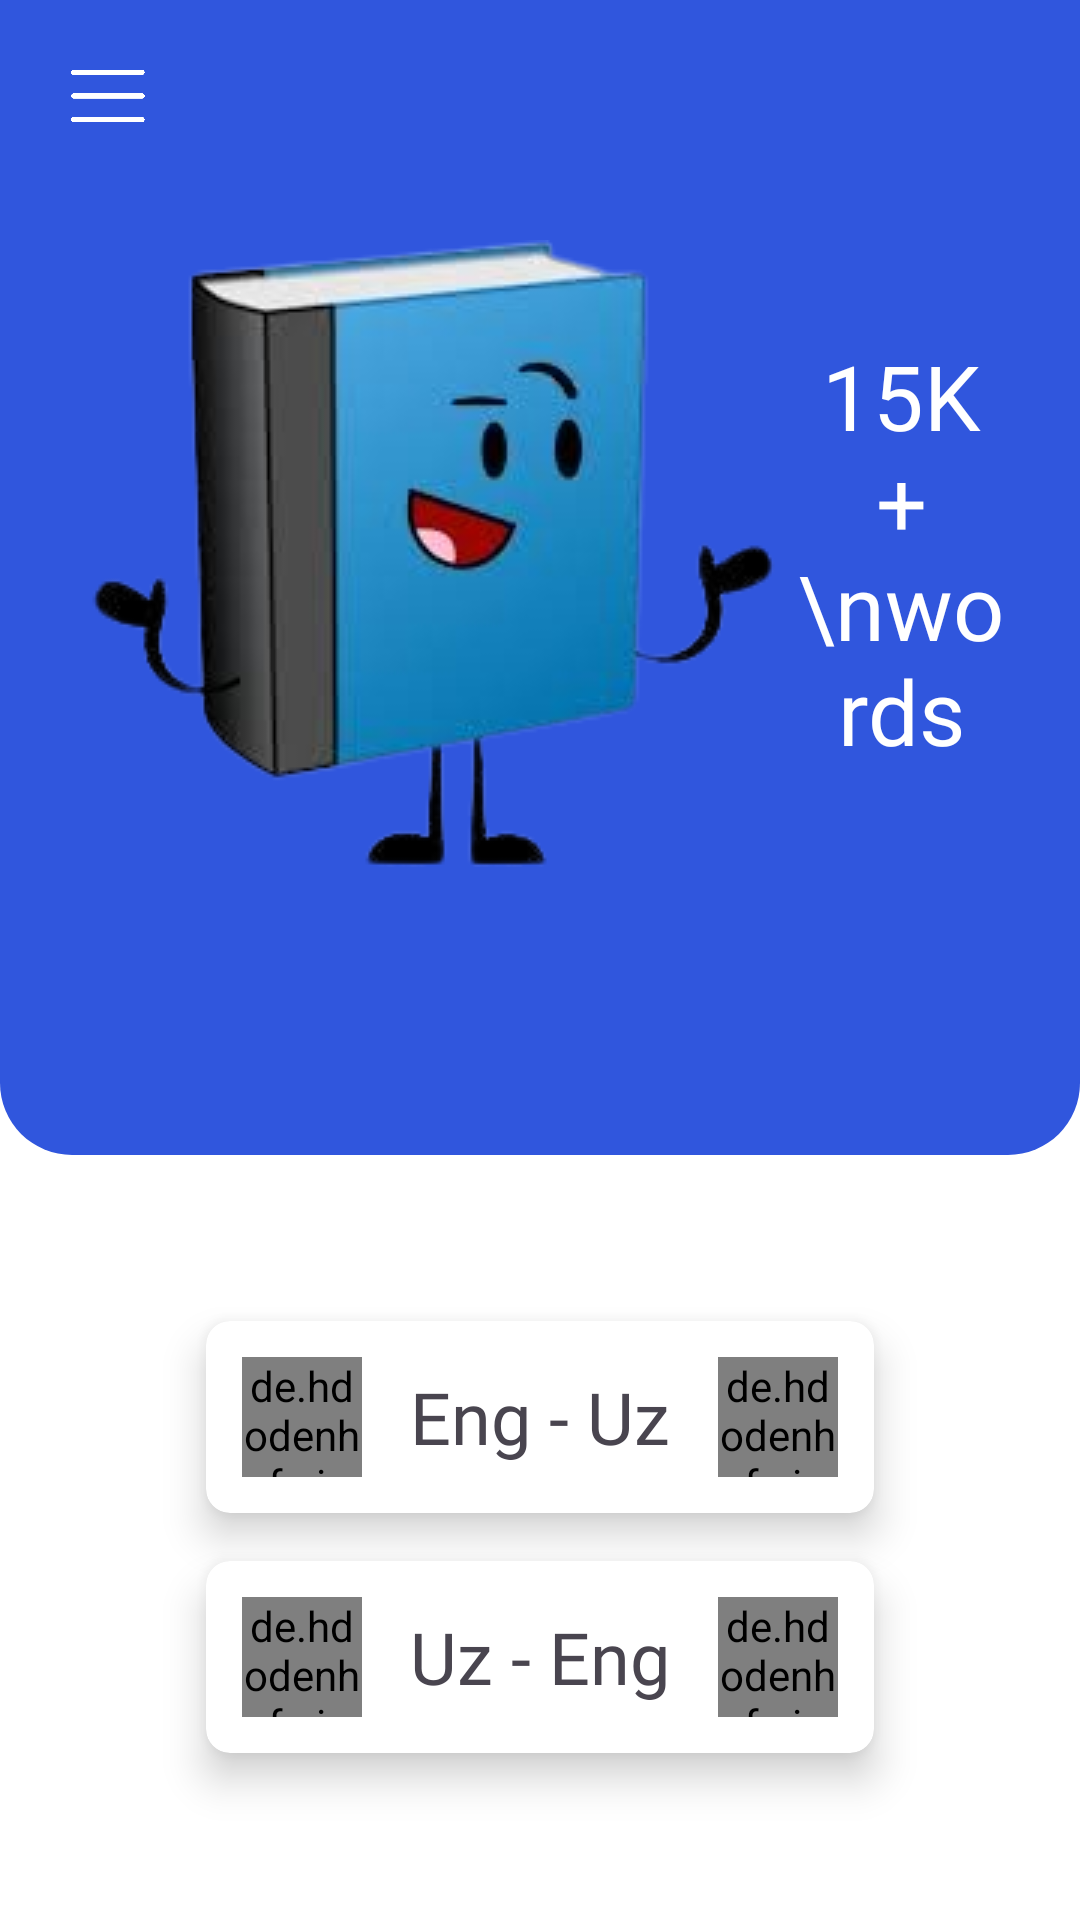

Android layout source for this screen:
<!-- AndroidManifest.xml: application theme Theme.DictionaryMVVM -->
<!-- res/layout/screen_menu.xml -->
<?xml version="1.0" encoding="utf-8"?>
<androidx.constraintlayout.widget.ConstraintLayout xmlns:android="http://schemas.android.com/apk/res/android"
    android:layout_width="match_parent"
    android:layout_height="match_parent"
    xmlns:app="http://schemas.android.com/apk/res-auto"
    android:background="@color/app_color">
    <androidx.appcompat.widget.Toolbar
        android:id="@+id/toolbar"
        app:layout_constraintStart_toStartOf="parent"
        app:layout_constraintEnd_toEndOf="parent"
        app:layout_constraintTop_toTopOf="parent"
        android:layout_width="match_parent"
        android:layout_height="wrap_content">
        <androidx.appcompat.widget.LinearLayoutCompat
            android:layout_width="match_parent"
            android:layout_height="match_parent"
            android:layout_marginHorizontal="8dp"
            android:gravity="center_vertical">

            <ImageView
                android:id="@+id/button1"
                android:layout_width="40dp"
                android:layout_height="40dp"
                android:backgroundTint="#fff"
                android:padding="6dp"
                android:src="@drawable/img_18"

                app:tint="#ffffff" />

            <Space
                android:layout_width="0dp"
                android:layout_height="match_parent"
                android:layout_weight="1"/>


        </androidx.appcompat.widget.LinearLayoutCompat>
    </androidx.appcompat.widget.Toolbar>

    <androidx.appcompat.widget.LinearLayoutCompat
        android:id="@+id/cl_search_bar"
        android:layout_width="match_parent"
        android:layout_height="wrap_content"
        android:layout_marginHorizontal="24dp"
        android:layout_marginTop="16dp"
        android:gravity="center"
        app:layout_constraintBottom_toTopOf="@id/line1"
        app:layout_constraintEnd_toEndOf="parent"
        app:layout_constraintStart_toStartOf="parent"
        app:layout_constraintTop_toBottomOf="@id/toolbar"
        app:layout_constraintVertical_bias=".5">

        <ImageView
            android:layout_width="wrap_content"
            android:layout_height="wrap_content"
            android:src="@drawable/ic_book_menu">

        </ImageView>

        <TextView
            android:layout_width="wrap_content"
            android:layout_height="wrap_content"
            android:gravity="center"
            android:fontFamily="@font/extrabold"
            android:text="15K +  \nwords"
            android:textAlignment="center"
            android:textColor="@color/white"
            android:textSize="30sp" />

        <Space
            android:layout_width="0dp"
            android:layout_height="match_parent"
            android:layout_weight="1" />

    </androidx.appcompat.widget.LinearLayoutCompat>

    <FrameLayout
        android:id="@+id/line1"
        android:layout_width="match_parent"
        android:layout_height="56dp"
        android:layout_marginTop="40dp"
        app:layout_constraintTop_toBottomOf="@id/cl_search_bar"
       >
        <View
            android:layout_width="match_parent"
            android:layout_height="match_parent"
            android:background="@color/white"/>
        <View
            android:layout_width="match_parent"
            android:layout_height="match_parent"
            android:background="@drawable/bg_menu_radius"
            />

         <androidx.appcompat.widget.LinearLayoutCompat
            android:layout_width="match_parent"
            android:layout_height="match_parent"
            android:gravity="center"
            android:text="Word of the day"
            android:textSize="18sp"
            android:textStyle="bold">
        </androidx.appcompat.widget.LinearLayoutCompat>

    </FrameLayout>

    <FrameLayout
        app:layout_constraintBottom_toBottomOf="parent"

        app:layout_constraintStart_toStartOf="parent"
        app:layout_constraintEnd_toEndOf="parent"
        android:layout_width="match_parent"
        android:layout_height="0dp"
        app:layout_constraintTop_toBottomOf="@id/line1"
        android:background="@color/white"
        android:orientation="vertical"
        android:paddingHorizontal="8dp">

        <androidx.appcompat.widget.LinearLayoutCompat
            android:layout_width="match_parent"
            android:layout_height="match_parent"
            android:gravity="center"
            android:orientation="vertical">
            <androidx.cardview.widget.CardView
                android:id="@+id/EngUz"
                android:layout_width="wrap_content"
                android:layout_height="wrap_content"
                app:cardCornerRadius="8dp"
                app:cardElevation="8dp">

                <androidx.appcompat.widget.LinearLayoutCompat
                    android:layout_width="wrap_content"
                    android:layout_height="wrap_content"
                    android:padding="12dp"
                    >
                    <de.hdodenhof.circleimageview.CircleImageView
                        xmlns:app="http://schemas.android.com/apk/res-auto"
                        android:layout_width="40dp"
                        android:layout_height="40dp"
                        android:src="@drawable/ic_eng"

                        app:civ_border_color="#ffffff"/>

                    <TextView
                        android:layout_marginStart="16dp"
                        android:layout_width="wrap_content"
                        android:layout_height="wrap_content"
                        android:text="Eng - Uz"
                        android:textSize="24sp"
                        android:fontFamily="@font/menu_font"
                        android:layout_gravity="center_vertical"/>

                    <de.hdodenhof.circleimageview.CircleImageView
                        xmlns:app="http://schemas.android.com/apk/res-auto"
                        android:layout_marginStart="16dp"
                        android:layout_width="40dp"
                        android:layout_height="40dp"
                        android:src="@drawable/ic_uzb"

                        app:civ_border_color="#ffffff"/>

                </androidx.appcompat.widget.LinearLayoutCompat>
            </androidx.cardview.widget.CardView>
            <androidx.cardview.widget.CardView
                android:id="@+id/UzEng"
                android:layout_width="wrap_content"
                android:layout_height="wrap_content"
                app:cardCornerRadius="8dp"
                app:cardElevation="8dp"
                android:layout_marginTop="16dp"
                >

                    <androidx.appcompat.widget.LinearLayoutCompat
                        android:layout_width="wrap_content"
                        android:layout_height="wrap_content"
                        android:padding="12dp"

                        >
                        <de.hdodenhof.circleimageview.CircleImageView
                            xmlns:app="http://schemas.android.com/apk/res-auto"
                            android:layout_width="40dp"
                            android:layout_height="40dp"
                            android:src="@drawable/ic_uzb"

                            app:civ_border_color="#ffffff"/>

                        <TextView
                            android:layout_marginStart="16dp"
                            android:layout_width="wrap_content"
                            android:layout_height="wrap_content"
                            android:text="Uz - Eng"
                            android:fontFamily="@font/menu_font"

                            android:textSize="24sp"
                            android:layout_gravity="center_vertical"/>

                        <de.hdodenhof.circleimageview.CircleImageView
                            xmlns:app="http://schemas.android.com/apk/res-auto"
                            android:layout_marginStart="16dp"
                            android:id="@+id/flag2_image"
                            android:layout_width="40dp"
                            android:layout_height="40dp"
                            android:src="@drawable/ic_eng"

                            app:civ_border_color="#ffffff"/>

                    </androidx.appcompat.widget.LinearLayoutCompat>
            </androidx.cardview.widget.CardView>



        </androidx.appcompat.widget.LinearLayoutCompat>




    </FrameLayout>








</androidx.constraintlayout.widget.ConstraintLayout>
<!-- resources referenced by this layout -->
<resources>
  <color name="app_color">#3056dd</color>
  <color name="white">#FFFFFFFF</color>
  <!-- drawable bg_menu_radius (drawable) -->
  <?xml version="1.0" encoding="utf-8"?>
  <shape xmlns:android="http://schemas.android.com/apk/res/android">
      <corners android:bottomRightRadius="24dp"
          android:bottomLeftRadius="24dp"
          />
      <solid android:color="@color/app_color"/>
  
  </shape>
  <!-- drawable ic_book_menu: png bitmap (drawable, 42176 bytes) -->
  <!-- drawable ic_eng: png bitmap (drawable, 137886 bytes) -->
  <!-- drawable ic_uzb: png bitmap (drawable, 57040 bytes) -->
  <!-- drawable img_18: png bitmap (drawable, 2386 bytes) -->
  <style name="Theme.DictionaryMVVM" parent="Base.Theme.DictionaryMVVM" />
  <style name="Base.Theme.DictionaryMVVM" parent="Theme.Material3.DayNight.NoActionBar">
  
          <item name="colorSecondary">#ffffff</item>
  
          
          
      </style>
</resources>
